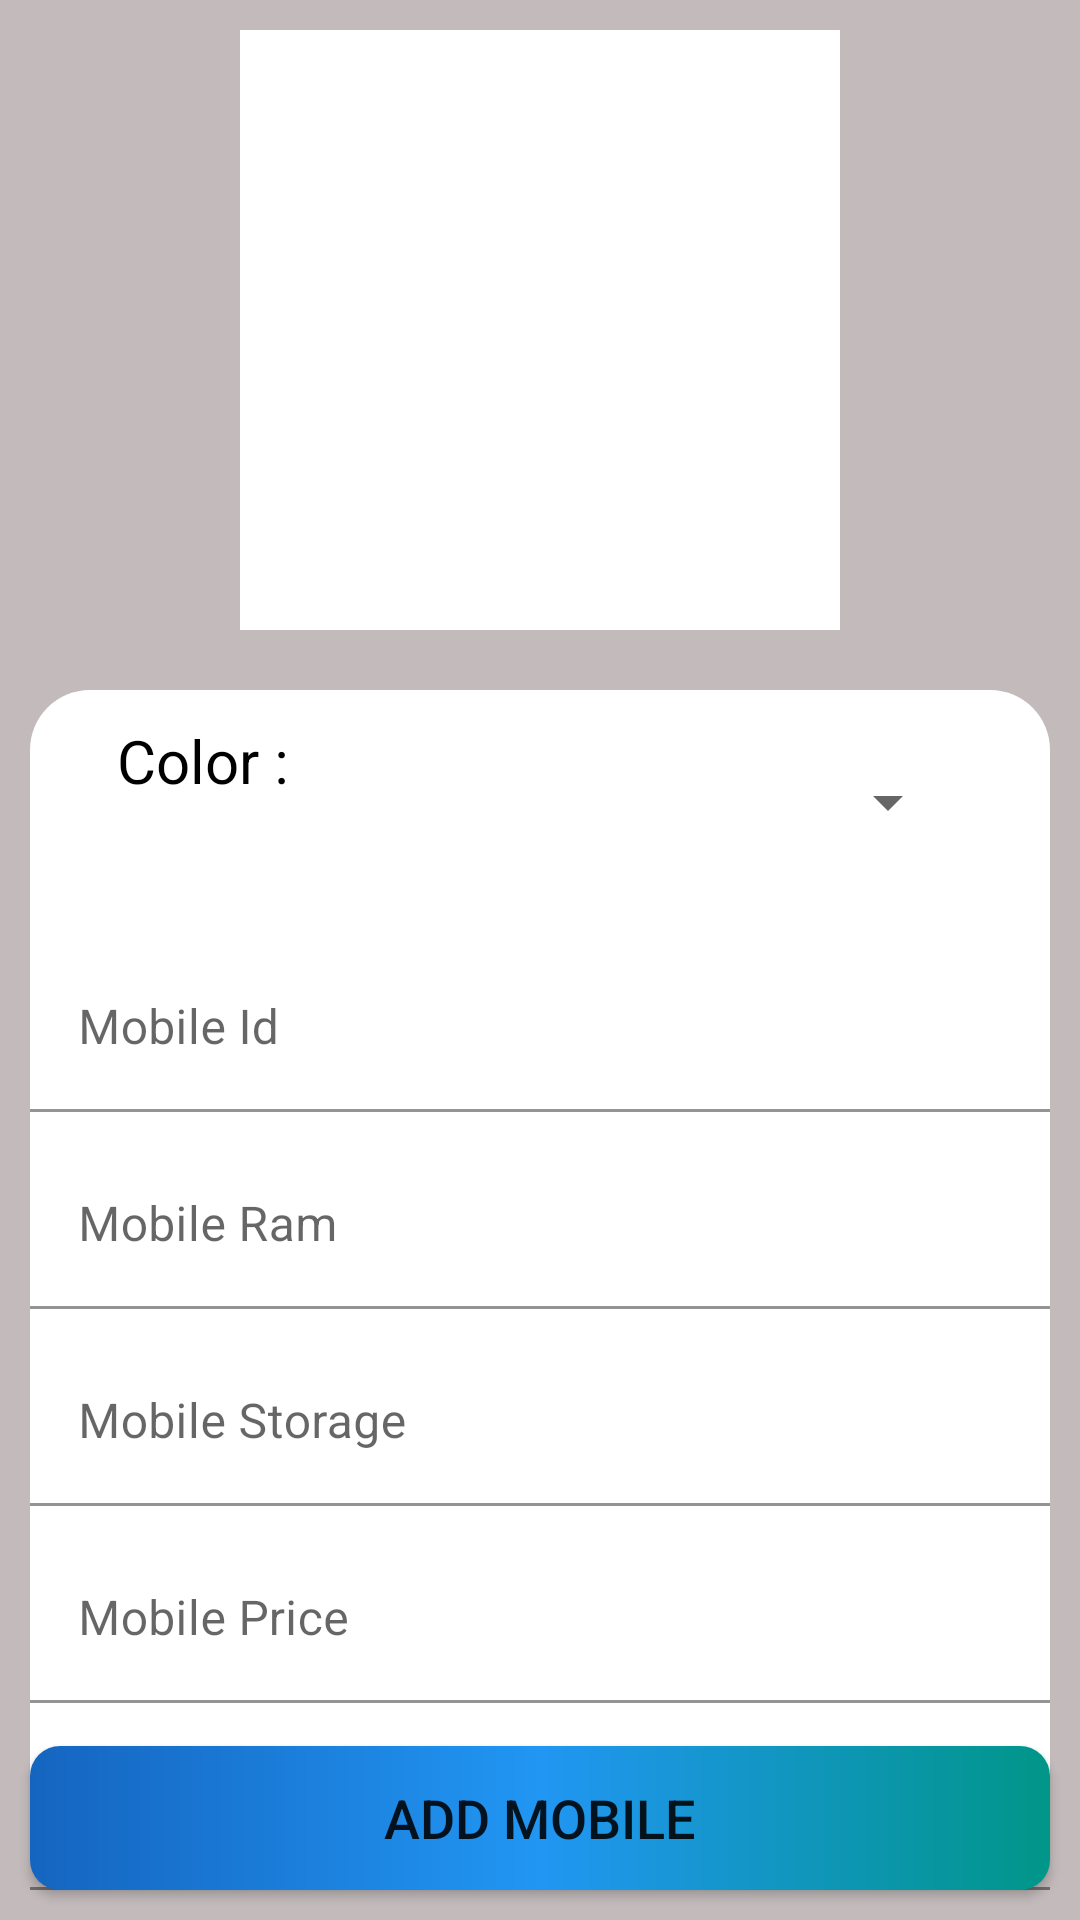

Layout XML and referenced resources for this Android screen:
<!-- AndroidManifest.xml: application theme Theme.RoyalMobileAdminApp -->
<!-- res/layout/activity_add_mobile.xml -->
<?xml version="1.0" encoding="utf-8"?>
<RelativeLayout xmlns:android="http://schemas.android.com/apk/res/android"
    xmlns:app="http://schemas.android.com/apk/res-auto"
    xmlns:tools="http://schemas.android.com/tools"
    android:layout_width="match_parent"
    android:layout_height="match_parent"
    android:background="#C3BBBB"
    tools:context=".product.AddMobileActivity">


    <ImageView
        android:layout_marginTop="10dp"
        android:layout_width="200dp"
        android:layout_height="200dp"
        android:id="@+id/mobileImages"
        android:background="@color/white"
        android:layout_centerHorizontal="true"
        android:clickable="true"
        android:focusable="true"
        android:layout_marginBottom="10dp"
        android:contentDescription="Select Image" />

        <LinearLayout
            android:layout_width="match_parent"
            android:layout_height="wrap_content"
            android:background="@drawable/background"
            android:orientation="vertical"
            android:layout_below="@+id/mobileImages"
            android:layout_margin="10dp"
            android:layout_marginTop="10dp">

            <LinearLayout
                android:layout_width="match_parent"
                android:layout_height="wrap_content"
                android:orientation="horizontal">

                <TextView

                    android:layout_width="120dp"
                    android:layout_height="wrap_content"
                    android:text="Color : "
                    android:textColor="@color/black"
                    android:textSize="20sp"
                    android:layout_marginTop="10dp"
                    android:gravity="center"/>

                <Spinner
                    android:layout_width="0dp"
                    android:layout_height="65dp"
                    android:layout_gravity="center"
                    android:layout_weight="1"
                    android:textAlignment="center"
                    android:id="@+id/colorSpinner"
                    android:layout_marginEnd="30dp"
                    android:layout_marginTop="5dp"
                    android:layout_marginBottom="5dp"/>

            </LinearLayout>

            <com.google.android.material.textfield.TextInputLayout
                android:layout_marginTop="10dp"
                android:id="@+id/MobileId"
                android:layout_width="match_parent"
                android:layout_height="wrap_content"
                android:background="@drawable/background"
                android:hint="Mobile Id">

                <com.google.android.material.textfield.TextInputEditText
                    android:id="@+id/edtMobileId"
                    android:textColor="@color/black"
                    android:background="@drawable/background"
                    android:inputType="text"
                    android:layout_width="match_parent"
                    android:layout_height="wrap_content"
                    tools:ignore="TouchTargetSizeCheck" />

            </com.google.android.material.textfield.TextInputLayout>



            <com.google.android.material.textfield.TextInputLayout
                android:layout_marginTop="10dp"
                android:id="@+id/MobileRam"
                android:layout_width="match_parent"
                android:layout_height="wrap_content"
                android:background="@drawable/background"
                android:hint="Mobile Ram">

                <com.google.android.material.textfield.TextInputEditText
                    android:id="@+id/edtMobileRam"
                    android:textColor="@color/black"
                    android:background="@drawable/background"
                    android:inputType="text"
                    android:layout_width="match_parent"
                    android:layout_height="wrap_content"
                    tools:ignore="TouchTargetSizeCheck" />

            </com.google.android.material.textfield.TextInputLayout>

            <com.google.android.material.textfield.TextInputLayout
                android:layout_marginTop="10dp"
                android:id="@+id/MobileStorage"
                android:layout_width="match_parent"
                android:layout_height="wrap_content"
                android:background="@drawable/background"
                android:hint="Mobile Storage">

                <com.google.android.material.textfield.TextInputEditText
                    android:id="@+id/edtMobileStorage"
                    android:textColor="@color/black"
                    android:inputType="text"
                    android:background="@drawable/background"
                    android:layout_width="match_parent"
                    android:layout_height="wrap_content"
                    tools:ignore="TouchTargetSizeCheck" />

            </com.google.android.material.textfield.TextInputLayout>

            <com.google.android.material.textfield.TextInputLayout
                android:layout_marginTop="10dp"
                android:id="@+id/MobilePrice"
                android:layout_width="match_parent"
                android:layout_height="wrap_content"
                android:background="@drawable/background"
                android:hint="Mobile Price">

                <com.google.android.material.textfield.TextInputEditText
                    android:id="@+id/edtMobilePrice"
                    android:inputType="numberDecimal"
                    android:textColor="@color/black"
                    android:background="@drawable/background"
                    android:layout_width="match_parent"
                    android:layout_height="wrap_content"
                    tools:ignore="TouchTargetSizeCheck" />

            </com.google.android.material.textfield.TextInputLayout>

            <com.google.android.material.textfield.TextInputLayout
                android:layout_marginTop="10dp"
                android:id="@+id/MobileQuentity"
                android:layout_width="match_parent"
                android:layout_height="wrap_content"
                android:background="@drawable/background"
                android:hint="Quentity">

                <com.google.android.material.textfield.TextInputEditText
                    android:id="@+id/edtMobileQuentity"
                    android:inputType="numberDecimal"
                    android:textColor="@color/black"
                    android:background="@drawable/background"
                    android:layout_width="match_parent"
                    android:layout_height="wrap_content"
                    tools:ignore="TouchTargetSizeCheck" />

            </com.google.android.material.textfield.TextInputLayout>

        </LinearLayout>


    <androidx.appcompat.widget.AppCompatButton
        android:id="@+id/addMobileButton"
        android:layout_width="match_parent"
        android:layout_height="wrap_content"
        android:layout_alignParentBottom="true"
       android:layout_margin="10dp"
        android:background="@drawable/productbackground"
        android:text="Add Mobile"
        android:textSize="18sp" />


</RelativeLayout>
<!-- resources referenced by this layout -->
<resources>
  <color name="black">#FF000000</color>
  <color name="white">#FFFFFFFF</color>
  <!-- drawable background (drawable) -->
  <?xml version="1.0" encoding="utf-8"?>
  <shape android:shape="rectangle" xmlns:android="http://schemas.android.com/apk/res/android">
  
      <corners android:radius="20dp"/>
      <solid android:color="@color/white"/>
  
  
  </shape>
  <!-- drawable productbackground (drawable) -->
  <?xml version="1.0" encoding="utf-8"?>
  <shape android:shape="rectangle"
      xmlns:android="http://schemas.android.com/apk/res/android">
  
      <gradient
          android:startColor="#1565c0"
          android:centerColor="#2196f3"
          android:endColor="#009688"/>
  
      <corners
          android:radius="10dp"/>
  
  </shape>
  <style name="Theme.RoyalMobileAdminApp" parent="Theme.MaterialComponents.DayNight.NoActionBar">
          
          <item name="colorPrimary">@color/purple_500</item>
          <item name="colorPrimaryVariant">@color/purple_700</item>
          <item name="colorOnPrimary">@color/white</item>
          
          <item name="colorSecondary">@color/teal_200</item>
          <item name="colorSecondaryVariant">@color/teal_700</item>
          <item name="colorOnSecondary">@color/black</item>
          
          <item name="android:statusBarColor">?attr/colorPrimaryVariant</item>
          
      </style>
  <color name="purple_500">#FF6200EE</color>
  <color name="purple_700">#32BFD1</color>
  <color name="teal_200">#FF03DAC5</color>
  <color name="teal_700">#FF018786</color>
</resources>
